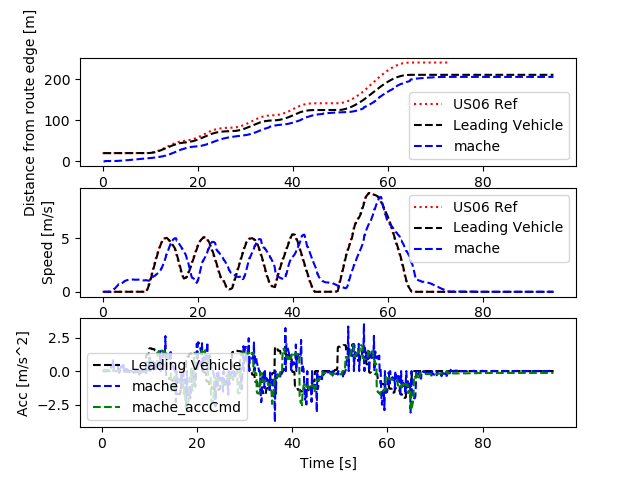

The data file committed next to this chart (first rows):
Realtime [sec], Sim Time [sec], Sim Time from MPC [sec], MPC runtime, v0_dist [m], v0_lane [-], v0_spd [m/s], v0_acc [m/s2], v1_dist [m], v1_lane [-], v1_spd [m/s], v1_acc [m/s2], v1_accCmd [m/s2]
0.0, 0.0, 0.0, 0.0, 0.0, 0.0, 0.0, 0.0, 0.0, 0.0, 0.0, 0.0, 0.0
0.0, 0.0, 0.0, 0.0, 0.0, 0.0, 0.0, 0.0, 0.0, 0.0, 0.0, 0.0, 0.0
0.0, 0.0, 0.0, 0.0, 0.0, 0.0, 0.0, 0.0, 0.0, 0.0, 0.0, 0.0, 0.0
0.0, 0.2, 0.0, 0.008695, 20.0, 0.0, 0.0, 0.0, 0.0, 0.0, 0.0, 0.0, 0.0
0.1187, 0.3, 0.0, 0.005687, 20.0, 0.0, 0.0, 0.0, 0.0, 0.0, 0.0, 0.0, 0.0
0.1258, 0.4, 0.0, 0.008486, 20.0, 0.0, 0.0, 0.0, 0.0, 0.0, 0.0, 0.0, 0.0
0.215, 0.5, 0.4, 0.00818, 20.0, 0.0, 0.0, 0.0, 0.0, 0.0, 0.0, 0.0, 0.09412
0.3155, 0.6, 0.4, 0.009663, 20.0, 0.0, 0.0, 0.0, 0.7557, 0.0, 0.006626, 0.06626, 0.09425
0.416, 0.7, 0.6, 0.00841, 20.0, 0.0, 0.0, 0.0, 0.7558, 0.0, 0.005366, -0.0126, 0.08806
0.5151, 0.8, 0.6, 0.009291, 20.0, 0.0, 0.0, 0.0, 0.7558, 0.0, 0.003244, -0.02122, 0.08807
0.6157, 0.9, 0.8, 0.01327, 20.0, 0.0, 0.0, 0.0, 0.7558, 0.0, 0.004625, 0.01381, 0.08861
0.7205, 1.0, 0.8, 0.008027, 20.0, 0.0, 0.0, 0.0, 0.756, 0.0, 0.005696, 0.01071, 0.08812
0.8161, 1.1, 1.0, 0.01191, 20.0, 0.0, 0.0, 0.0, 0.7561, 0.0, 0.005231, -0.004649, 0.08794
0.9166, 1.2, 1.1, 0.01029, 20.0, 0.0, 0.0, 0.0, 0.7563, 0.0, 0.00518, -0.0005149, 0.08886
1.116, 1.3, 1.1, 0.008639, 20.0, 0.0, 0.0, 0.0, 0.7567, 0.0, 0.00581, 0.006303, 0.08886
1.128, 1.4, 1.1, 0.01251, 20.0, 0.0, 0.0, 0.0, 0.7567, 0.0, 0.00581, 0.0, 0.0886
1.218, 1.5, 1.4, 0.01184, 20.0, 0.0, 0.0, 0.0, 0.7567, 0.0, 0.004548, -0.01263, 0.08716
1.317, 1.6, 1.4, 0.008533, 20.0, 0.0, 0.0, 0.0, 0.7565, 0.0, 0.005338, 0.007908, 0.08295
1.413, 1.7, 1.6, 0.008143, 20.0, 0.0, 0.0, 0.0, 0.7565, 0.0, 0.008812, 0.03473, 0.07948
1.515, 1.8, 1.6, 0.008286, 20.0, 0.0, 0.0, 0.0, 0.7572, 0.0, 0.01672, 0.07909, 0.06992
1.615, 1.9, 1.8, 0.007947, 20.0, 0.0, 0.0, 0.0, 0.7593, 0.0, 0.04034, 0.2362, 0.06864
1.715, 2.0, 1.8, 0.008041, 20.0, 0.0, 0.0, 0.0, 0.7641, 0.0, 0.0652, 0.2486, 0.06163
1.815, 2.1, 2.0, 0.00793, 20.0, 0.0, 0.0, 0.0, 0.7722, 0.0, 0.1022, 0.3695, 0.05754
1.915, 2.2, 2.0, 0.008329, 20.0, 0.0, 0.0, 0.0, 0.784, 0.0, 0.1387, 0.3655, 0.05036
2.015, 2.3, 2.2, 0.008222, 20.0, 0.0, 0.0, 0.0, 0.7994, 0.0, 0.1755, 0.3682, 0.03471
2.215, 2.4, 2.2, 0.00651, 20.0, 0.0, 0.0, 0.0, 0.843, 0.0, 0.264, 0.8849, 0.03471
2.223, 2.5, 2.4, 0.008179, 20.0, 0.0, 0.0, 0.0, 0.843, 0.0, 0.264, 0.0, 0.03216
2.314, 2.6, 2.4, 0.008101, 20.0, 0.0, 0.0, 0.0, 0.8715, 0.0, 0.3066, 0.426, 0.02296
2.414, 2.7, 2.6, 0.008397, 20.0, 0.0, 0.0, 0.0, 0.9046, 0.0, 0.3563, 0.4974, 0.01338
2.515, 2.8, 2.6, 0.008734, 20.0, 0.0, 0.0, 0.0, 0.9427, 0.0, 0.4072, 0.5087, 0.008486
2.615, 2.9, 2.8, 0.008387, 20.0, 0.0, 0.0, 0.0, 0.9856, 0.0, 0.4551, 0.4784, 0.005287
2.716, 3.0, 2.8, 0.007994, 20.0, 0.0, 0.0, 0.0, 1.033, 0.0, 0.5024, 0.4737, -0.007679
2.814, 3.1, 3.0, 0.008429, 20.0, 0.0, 0.0, 0.0, 1.087, 0.0, 0.5575, 0.551, -0.01376
2.915, 3.2, 3.0, 0.007468, 20.0, 0.0, 0.0, 0.0, 1.145, 0.0, 0.6061, 0.4854, -0.01844
3.014, 3.3, 3.2, 0.008533, 20.0, 0.0, 0.0, 0.0, 1.208, 0.0, 0.6563, 0.5021, -0.002676
3.115, 3.4, 3.3, 0.003634, 20.0, 0.0, 0.0, 0.0, 1.276, 0.0, 0.7039, 0.4763, 0.001694
3.309, 3.5, 3.3, 0.006593, 20.0, 0.0, 0.0, 0.0, 1.417, 0.0, 0.6882, -0.1576, 0.001694
3.317, 3.6, 3.3, 0.008733, 20.0, 0.0, 0.0, 0.0, 1.417, 0.0, 0.6882, 0.0, -0.01472
3.415, 3.7, 3.6, 0.007857, 20.0, 0.0, 0.0, 0.0, 1.484, 0.0, 0.6741, -0.141, -0.02137
3.515, 3.8, 3.6, 0.00802, 20.0, 0.0, 0.0, 0.0, 1.552, 0.0, 0.695, 0.2091, -0.02428
3.616, 3.9, 3.8, 0.008693, 20.0, 0.0, 0.0, 0.0, 1.624, 0.0, 0.7339, 0.3898, -0.03328
3.715, 4.0, 3.8, 0.008236, 20.0, 0.0, 0.0, 0.0, 1.699, 0.0, 0.7773, 0.433, -0.03723
3.815, 4.1, 4.0, 0.009367, 20.0, 0.0, 0.0, 0.0, 1.778, 0.0, 0.8043, 0.2707, -0.03891
3.917, 4.2, 4.0, 0.008235, 20.0, 0.0, 0.0, 0.0, 1.859, 0.0, 0.8308, 0.2645, -0.04453
4.013, 4.3, 4.2, 0.007903, 20.0, 0.0, 0.0, 0.0, 1.944, 0.0, 0.8676, 0.3686, -0.05181
4.115, 4.4, 4.2, 0.008536, 20.0, 0.0, 0.0, 0.0, 2.032, 0.0, 0.8989, 0.3124, -0.0545
4.216, 4.5, 4.4, 0.003332, 20.0, 0.0, 0.0, 0.0, 2.124, 0.0, 0.9348, 0.3593, -0.06186
4.406, 4.6, 4.4, 0.003172, 20.0, 0.0, 0.0, 0.0, 2.316, 0.0, 0.9953, 0.6046, -0.06186
4.409, 4.7, 4.6, 0.007401, 20.0, 0.0, 0.0, 0.0, 2.316, 0.0, 0.9953, 0.0, -0.06801
4.512, 4.8, 4.6, 0.007796, 20.0, 0.0, 0.0, 0.0, 2.417, 0.0, 1.023, 0.2817, -0.06816
4.615, 4.9, 4.8, 0.0079, 20.0, 0.0, 0.0, 0.0, 2.52, 0.0, 1.046, 0.2246, -0.07114
4.714, 5.0, 4.8, 0.008728, 20.0, 0.0, 0.0, 0.0, 2.625, 0.0, 1.064, 0.1787, -0.07229
4.816, 5.1, 5.0, 0.01026, 20.0, 0.0, 0.0, 0.0, 2.732, 0.0, 1.081, 0.1757, -0.07506
4.917, 5.2, 5.0, 0.008388, 20.0, 0.0, 0.0, 0.0, 2.841, 0.0, 1.095, 0.1398, -0.07555
5.013, 5.3, 5.2, 0.008188, 20.0, 0.0, 0.0, 0.0, 2.95, 0.0, 1.107, 0.1212, -0.07742
5.115, 5.4, 5.2, 0.008368, 20.0, 0.0, 0.0, 0.0, 3.061, 0.0, 1.121, 0.1398, -0.07733
5.215, 5.5, 5.4, 0.007505, 20.0, 0.0, 0.0, 0.0, 3.173, 0.0, 1.126, 0.04374, -0.07591
5.312, 5.6, 5.5, 0.008108, 20.0, 0.0, 0.0, 0.0, 3.285, 0.0, 1.126, 0.003313, -0.07823
5.515, 5.7, 5.5, 0.007189, 20.0, 0.0, 0.0, 0.0, 3.509, 0.0, 1.129, 0.02749, -0.07823
5.525, 5.8, 5.5, 0.008228, 20.0, 0.0, 0.0, 0.0, 3.509, 0.0, 1.129, 0.0, -0.08494
... 891 more rows
